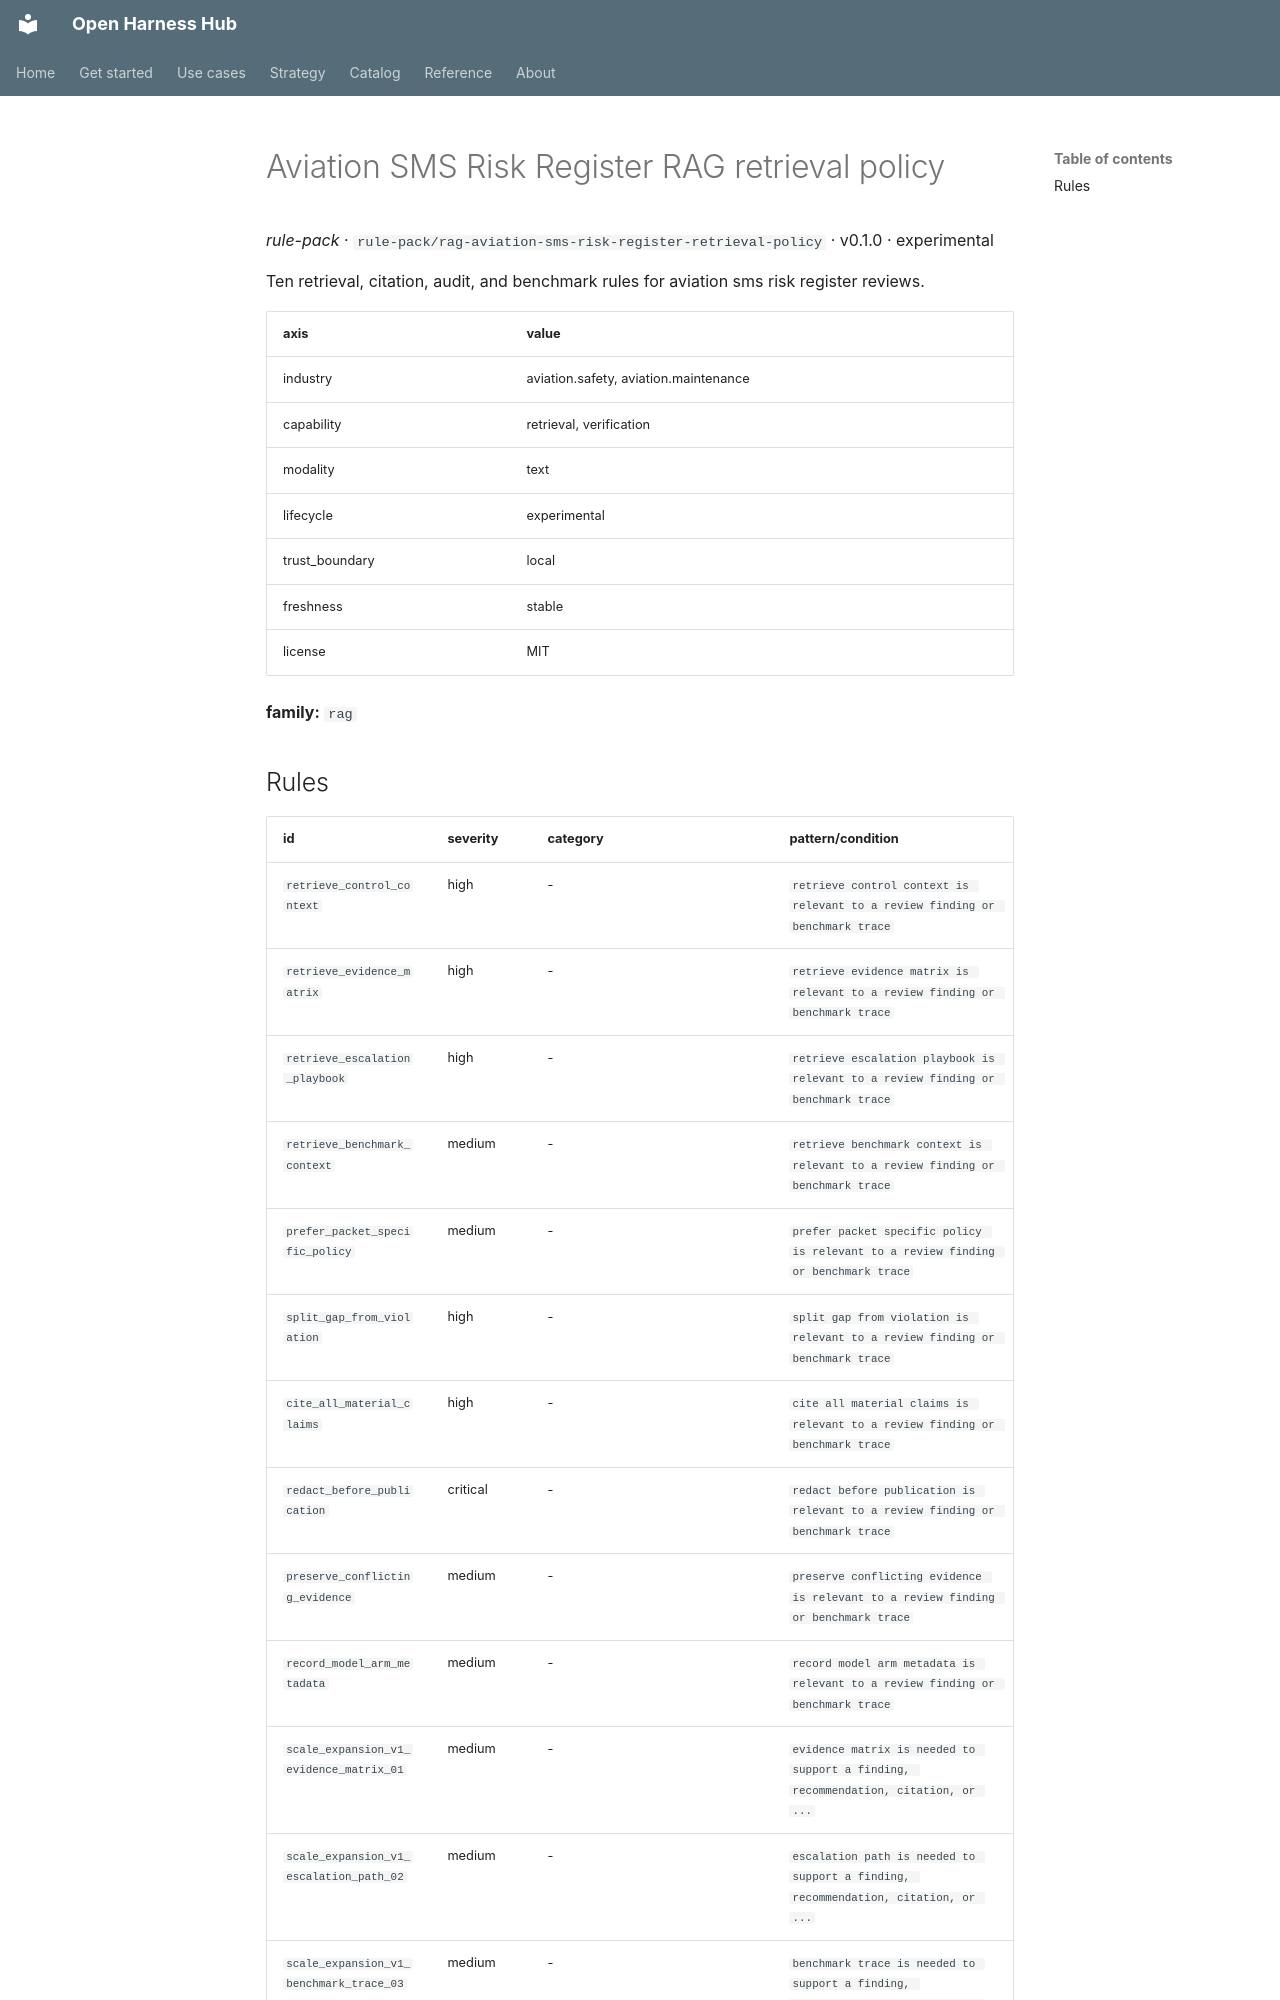

repository: Amarel-Taylor-Scott/open-harness-hub · page: catalog/rule-pack_rag-aviation-sms-risk-register-retrieval-policy/index.html · generator: mkdocs

# Aviation SMS Risk Register RAG retrieval policy

*rule-pack* · `rule-pack/rag-aviation-sms-risk-register-retrieval-policy` · v0.1.0 · experimental

Ten retrieval, citation, audit, and benchmark rules for aviation sms risk register reviews.

| axis | value |
|---|---|
| industry | aviation.safety, aviation.maintenance |
| capability | retrieval, verification |
| modality | text |
| lifecycle | experimental |
| trust_boundary | local |
| freshness | stable |
| license | MIT |



**family:** `rag`
